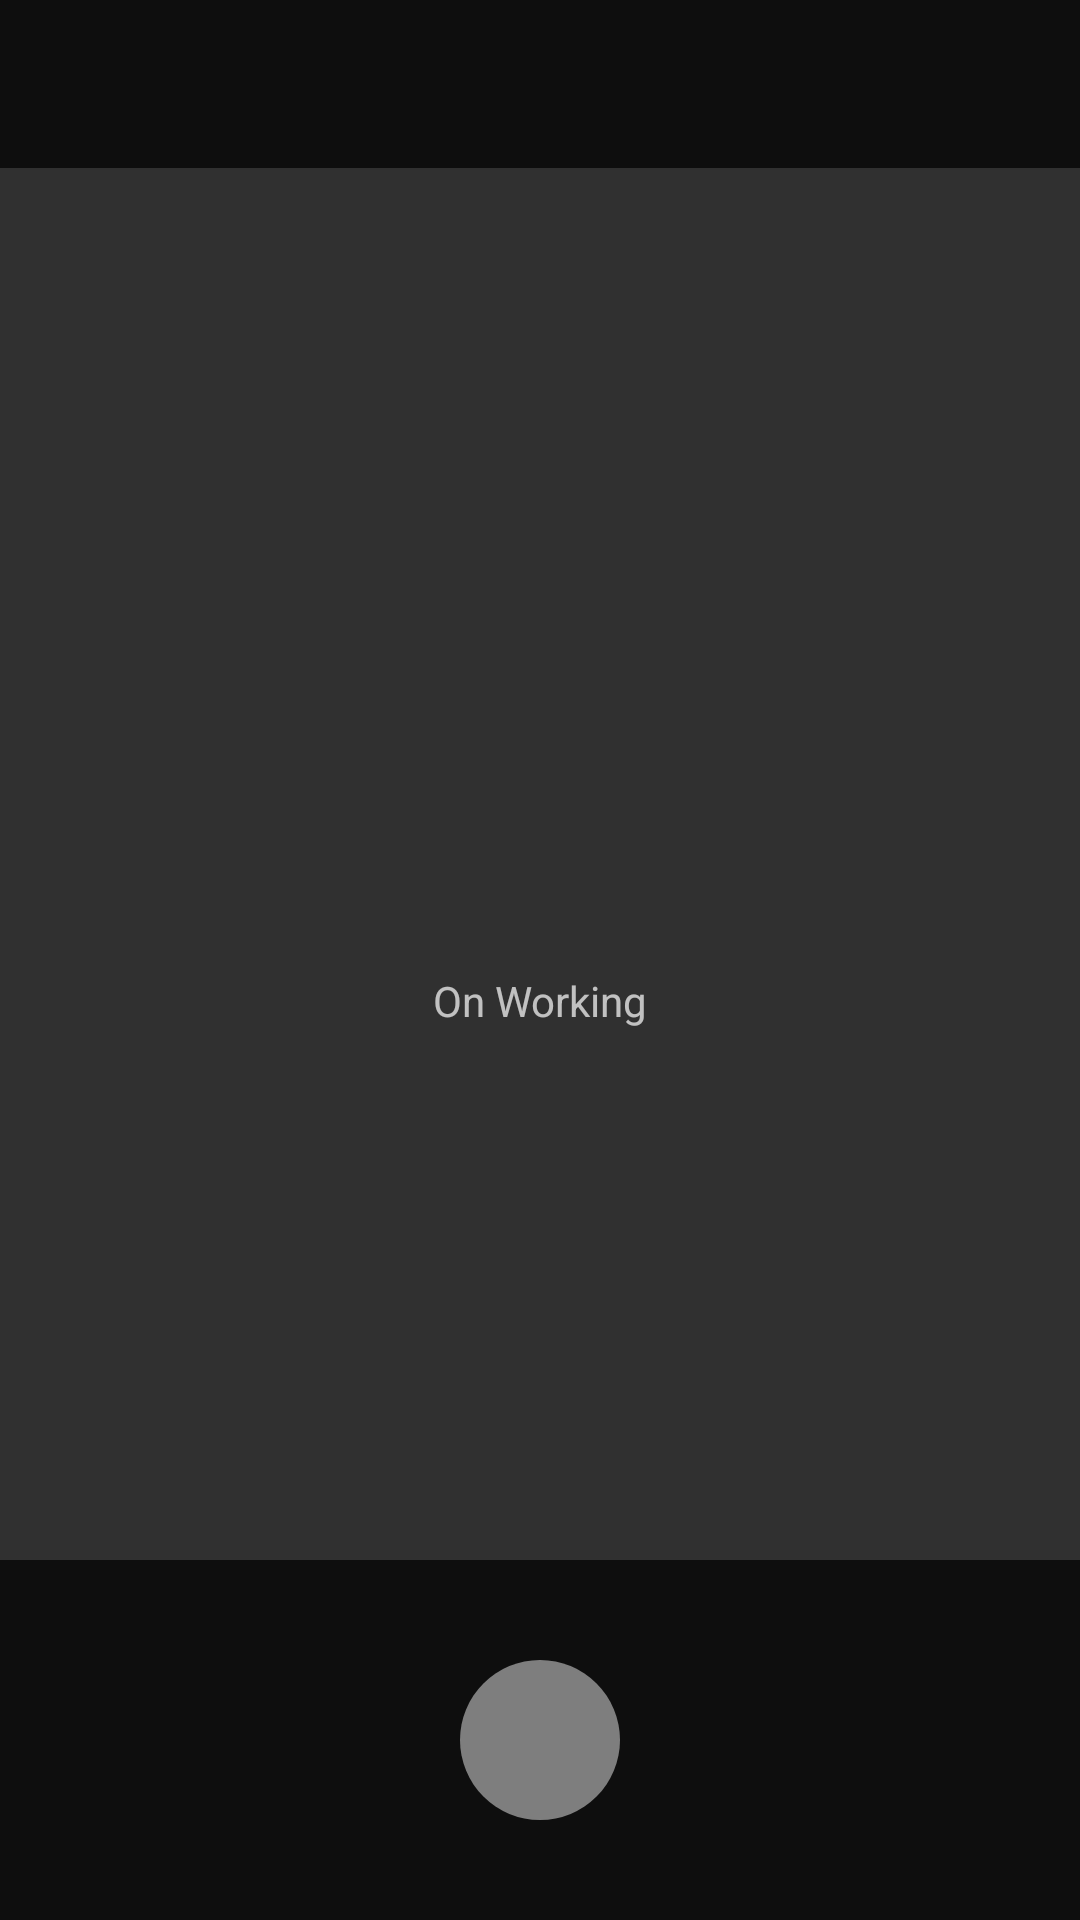

Here is an Android app screen rendered from its layout file. Give the layout XML and the strings, colors and styles it references.
<!-- AndroidManifest.xml: activity theme Theme.AppCompat.NoActionBar -->
<!-- res/layout/activity_result.xml -->
<?xml version="1.0" encoding="utf-8"?>
<layout>
    <androidx.constraintlayout.widget.ConstraintLayout
        xmlns:android="http://schemas.android.com/apk/res/android"
        xmlns:app="http://schemas.android.com/apk/res-auto"
        xmlns:tools="http://schemas.android.com/tools"
        android:id="@+id/relativeLayoutParent"
        android:layout_width="match_parent"
        android:layout_height="match_parent"
        tools:context=".MainActivity">

        <ProgressBar
            android:id="@+id/progressBarCircular"
            style="?android:attr/progressBarStyle"
            android:indeterminate="true"
            android:visibility="visible"
            android:layout_width="wrap_content"
            android:layout_height="wrap_content"
            app:layout_constraintTop_toBottomOf="@id/view_top_layer"
            app:layout_constraintBottom_toTopOf="@id/overlay"
            app:layout_constraintStart_toStartOf="parent"
            app:layout_constraintEnd_toEndOf="parent"/>

        <TextView
            android:id="@+id/textViewResult"
            android:layout_width="wrap_content"
            android:layout_height="wrap_content"
            android:padding="12sp"
            app:layout_constraintTop_toBottomOf="@id/progressBarCircular"
            app:layout_constraintEnd_toEndOf="parent"
            app:layout_constraintStart_toStartOf="parent"
            android:text="On Working"
            android:textSize="@dimen/_14sdp"/>

        <androidx.constraintlayout.widget.ConstraintLayout
            android:id="@+id/view_top_layer"
            android:layout_width="match_parent"
            android:layout_height="?android:attr/actionBarSize"
            android:background="#B3000000"
            android:paddingLeft="8dp"
            android:paddingRight="8dp"
            app:layout_constraintTop_toTopOf="parent"
            app:layout_constraintStart_toStartOf="parent"
            app:layout_constraintEnd_toEndOf="parent">

        </androidx.constraintlayout.widget.ConstraintLayout>

        <androidx.constraintlayout.widget.ConstraintLayout
            android:id="@+id/overlay"
            android:layout_width="match_parent"
            android:layout_height="wrap_content"
            android:background="#B3000000"
            app:layout_constraintEnd_toEndOf="parent"
            app:layout_constraintStart_toStartOf="parent"
            app:layout_constraintBottom_toBottomOf="parent">

            <ImageButton
                android:id="@+id/imgCapture"
                android:layout_width="72dp"
                android:layout_height="72dp"
                android:layout_margin="24dp"
                android:src="@drawable/ic_camera_disabled"
                android:background="?android:selectableItemBackgroundBorderless"
                app:layout_constraintTop_toTopOf="parent"
                app:layout_constraintBottom_toBottomOf="parent"
                app:layout_constraintEnd_toEndOf="parent"
                app:layout_constraintStart_toStartOf="parent" />

        </androidx.constraintlayout.widget.ConstraintLayout>


    </androidx.constraintlayout.widget.ConstraintLayout>
</layout>































<!-- resources referenced by this layout -->
<resources>
  <!-- drawable ic_camera_disabled (drawable-v24) -->
  <vector android:height="80dp" android:tint="#7e7e7e"
      android:viewportHeight="24.0" android:viewportWidth="24.0"
      android:width="80dp" xmlns:android="http://schemas.android.com/apk/res/android">
      <path android:fillColor="#7e7e7e" android:pathData="M12,12m-8,0a8,8 0,1 1,16 0a8,8 0,1 1,-16 0"/>
  </vector>
</resources>
